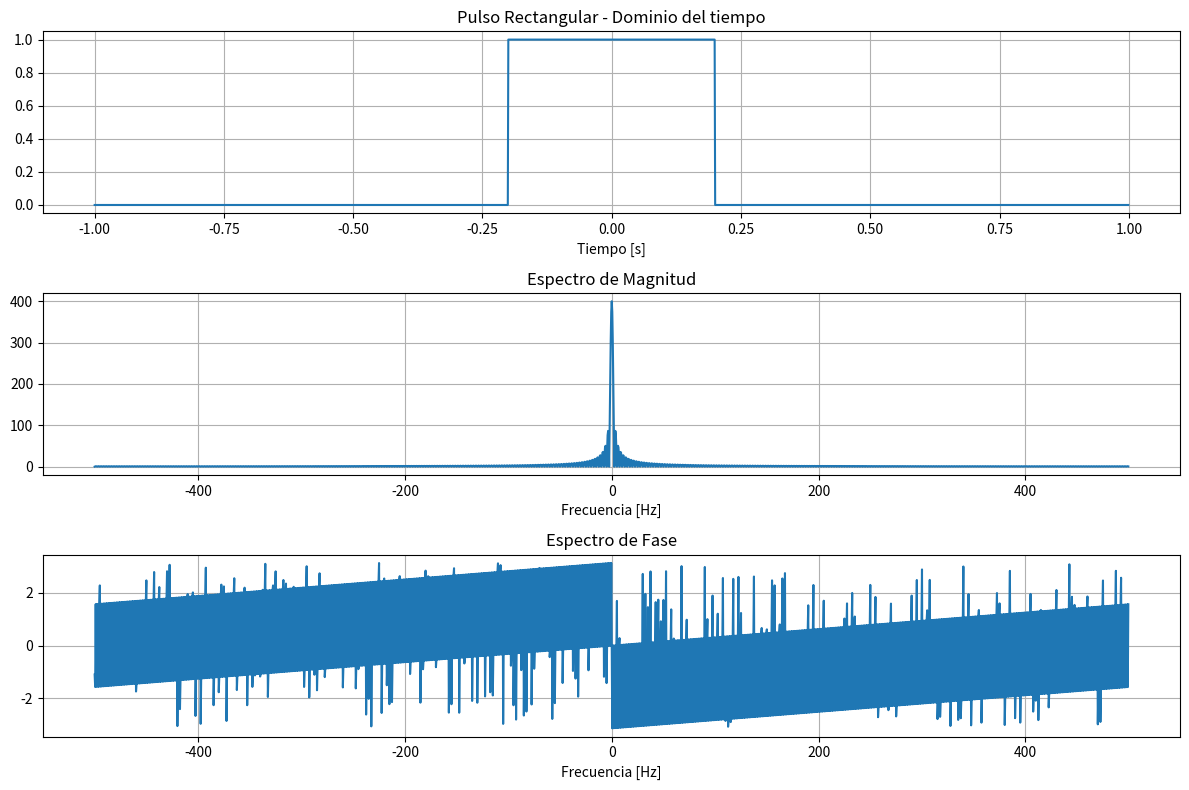
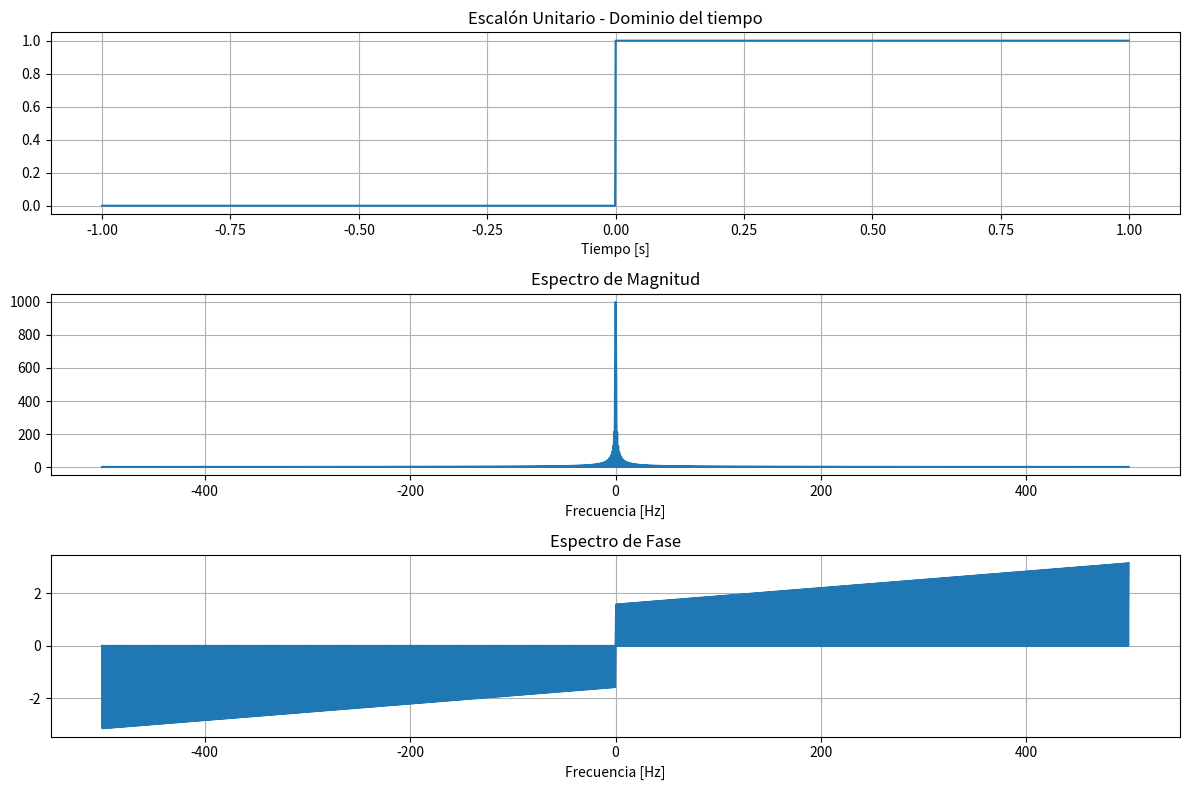
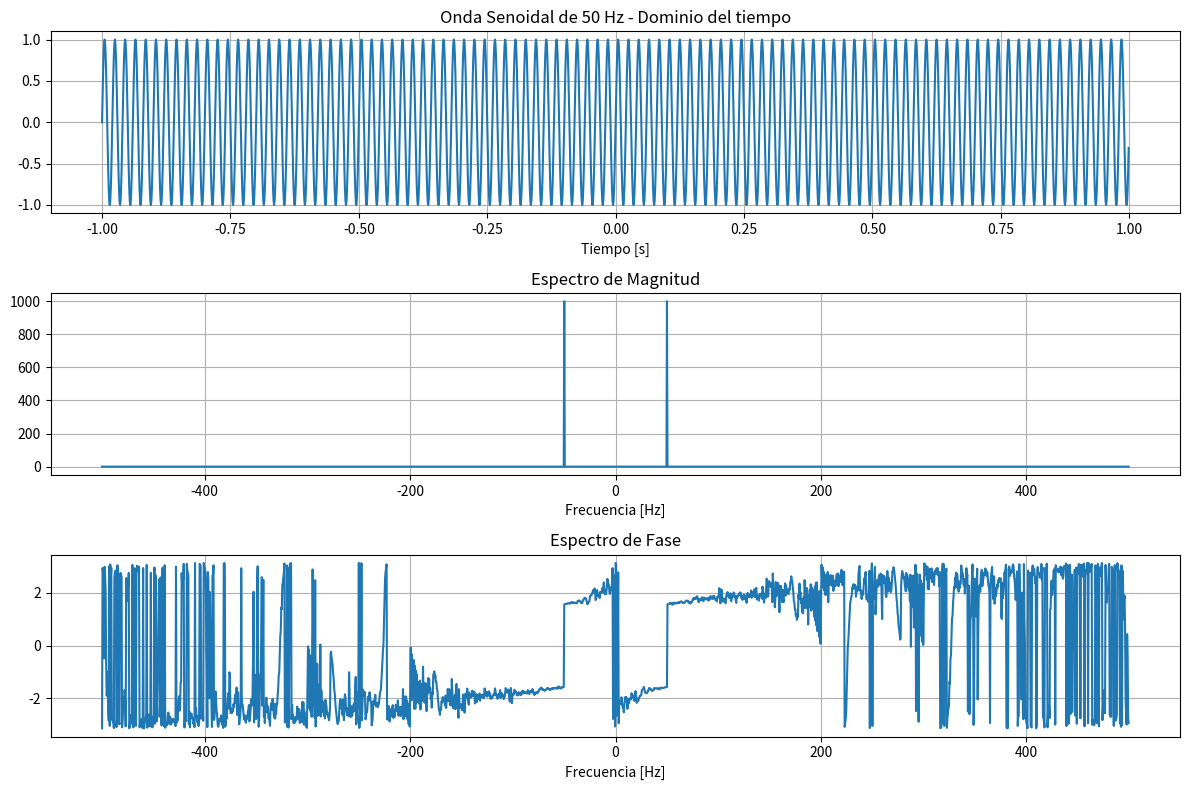

Here is the Python script that generated these plots, in order:
import numpy as np
import matplotlib.pyplot as plt

# Parámetros generales
fs = 1000  # Frecuencia de muestreo
t = np.arange(-1, 1, 1/fs)  # Tiempo de -1s a 1s

def plot_time_and_freq(signal, title):
    # FFT
    N = len(signal)
    fft_signal = np.fft.fft(signal)
    fft_freqs = np.fft.fftfreq(N, d=1/fs)
    fft_magnitude = np.abs(fft_signal)
    fft_phase = np.angle(fft_signal)

    # Reordenamos las frecuencias para visualización
    idx = np.fft.fftshift(np.arange(N))
    fft_freqs_shifted = np.fft.fftshift(fft_freqs)
    fft_magnitude_shifted = np.fft.fftshift(fft_magnitude)
    fft_phase_shifted = np.fft.fftshift(fft_phase)

    # Gráficas
    plt.figure(figsize=(12, 8))

    plt.subplot(3, 1, 1)
    plt.plot(t, signal)
    plt.title(f'{title} - Dominio del tiempo')
    plt.xlabel('Tiempo [s]')
    plt.grid()

    plt.subplot(3, 1, 2)
    plt.plot(fft_freqs_shifted, fft_magnitude_shifted)
    plt.title('Espectro de Magnitud')
    plt.xlabel('Frecuencia [Hz]')
    plt.grid()

    plt.subplot(3, 1, 3)
    plt.plot(fft_freqs_shifted, fft_phase_shifted)
    plt.title('Espectro de Fase')
    plt.xlabel('Frecuencia [Hz]')
    plt.grid()

    plt.tight_layout()
    plt.show()

# Señal 1: Pulso rectangular
rect_pulse = np.where(np.abs(t) < 0.2, 1.0, 0.0)
plot_time_and_freq(rect_pulse, 'Pulso Rectangular')

# Señal 2: Escalón unitario
step = np.where(t >= 0, 1.0, 0.0)
plot_time_and_freq(step, 'Escalón Unitario')

# Señal 3: Senoidal
freq_sin = 50  # Hz
sine_wave = np.sin(2 * np.pi * freq_sin * t)
plot_time_and_freq(sine_wave, 'Onda Senoidal de 50 Hz')
